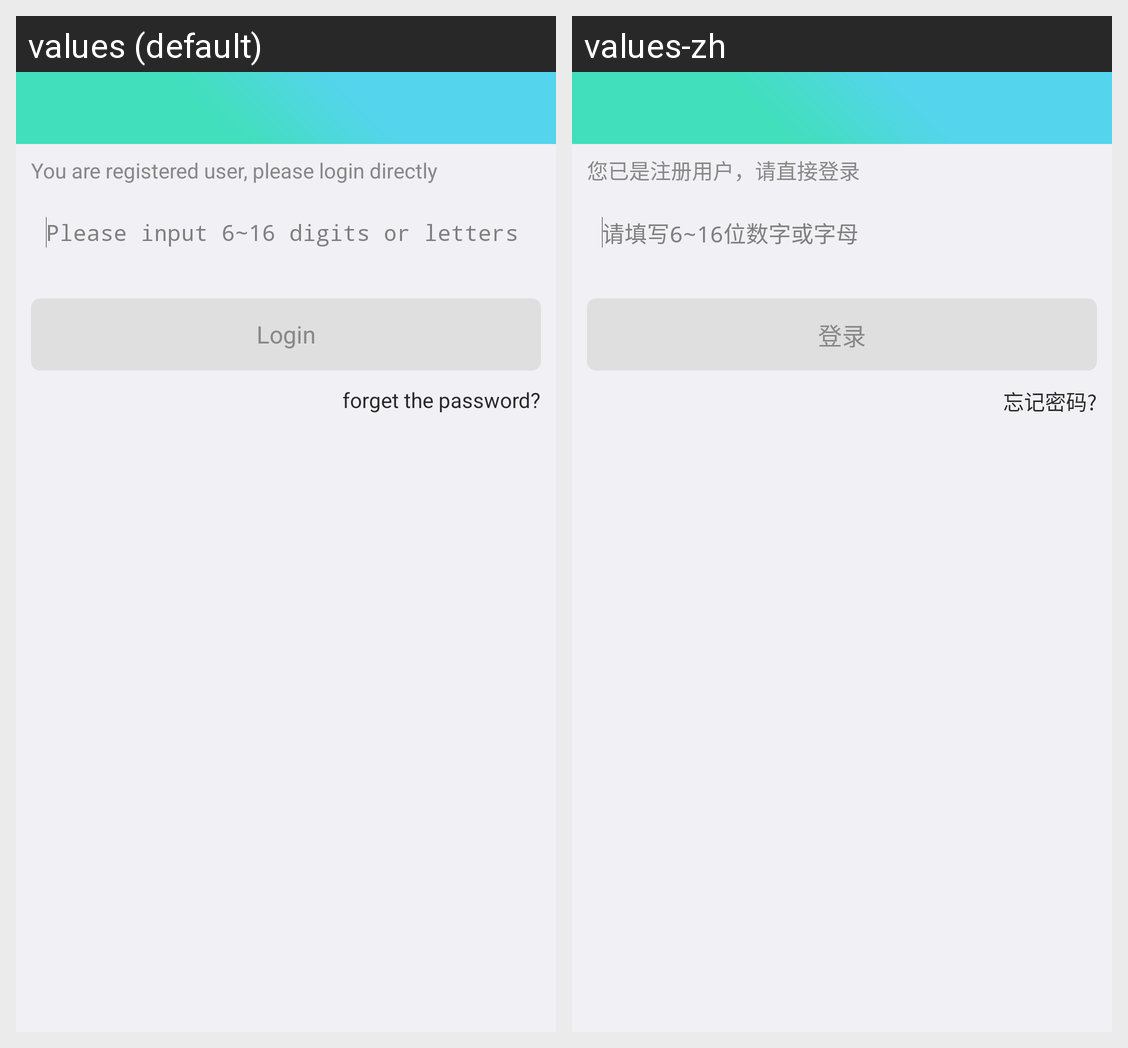

The Android screen above is rendered under two locales of the same app. Produce the string resources it draws, with the default and per-locale values.
Android screen res/layout/activity_login.xml rendered under 2 locales, left to right: values (default), values-zh. Device: Nexus 5 (rendered at 1080×1920; each locale shown at half size, 540×960, under a caption strip naming it); theme AppTheme.
Strings drawn on this screen, with the default value and each locale's value (text and hints the layout hard-codes, and strings that could not be matched under every locale, appear in the picture but are not listed):

login_top_hint_text
  values: You are registered user, please login directly
  values-zh: 您已是注册用户，请直接登录

login_edit_hint_text
  values: Please input 6~16 digits or letters
  values-zh: 请填写6~16位数字或字母

login_button_text
  values: Login
  values-zh: 登录

login_tv_forget
  values: forget the password?
  values-zh: 忘记密码?
